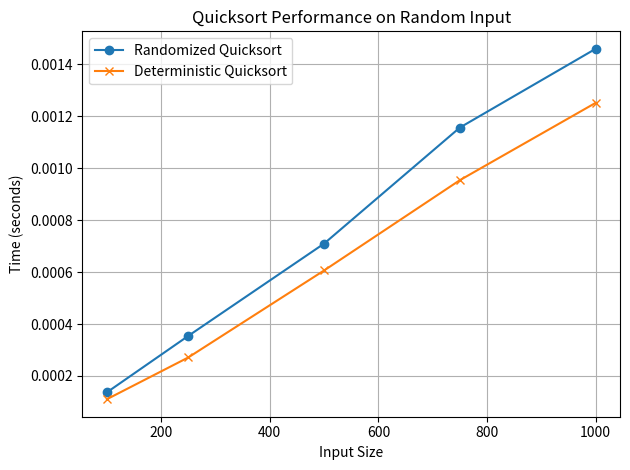
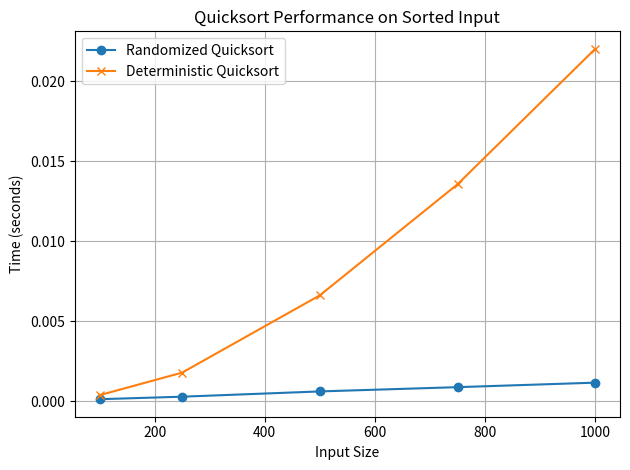
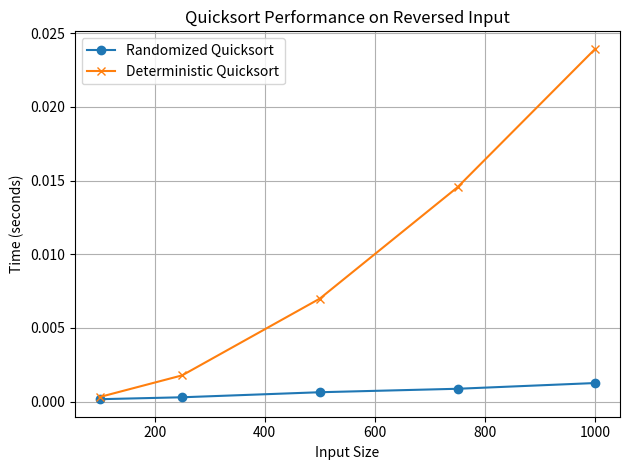
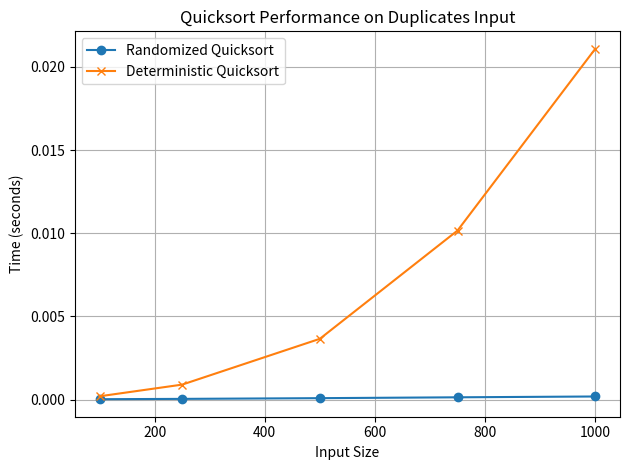

Source code (Python) for these figures, in order:
import random
import time
import sys
import matplotlib.pyplot as plt

# Increase recursion limit to allow large recursive calls
sys.setrecursionlimit(10000)

# --- Quicksort Implementations ---

def randomized_quicksort(arr):
    if len(arr) <= 1:
        return arr
    pivot_index = random.randint(0, len(arr) - 1)
    pivot = arr[pivot_index]
    less = [x for x in arr if x < pivot]
    equal = [x for x in arr if x == pivot]
    greater = [x for x in arr if x > pivot]
    return randomized_quicksort(less) + equal + randomized_quicksort(greater)

def deterministic_quicksort(arr):
    if len(arr) <= 1:
        return arr
    pivot = arr[0]
    less = [x for x in arr[1:] if x < pivot]
    equal = [x for x in arr if x == pivot]
    greater = [x for x in arr[1:] if x >= pivot]
    return deterministic_quicksort(less) + equal + deterministic_quicksort(greater)

# --- Benchmarking Function ---

def time_sort(sort_fn, arr):
    start = time.perf_counter()
    sort_fn(arr.copy())  # Ensure sorting doesn't mutate original
    end = time.perf_counter()
    return end - start

# --- Input Generators ---

def generate_inputs(size):
    return {
        "Random": [random.randint(0, 10000) for _ in range(size)],
        "Sorted": list(range(size)),
        "Reversed": list(range(size, 0, -1)),
        "Duplicates": [random.choice([1, 2, 3, 4, 5]) for _ in range(size)]
    }

# --- Main Benchmark Routine ---

def benchmark():
    input_sizes = [100, 250, 500, 750, 1000]  # Reduced sizes to avoid recursion depth issues
    input_types = ["Random", "Sorted", "Reversed", "Duplicates"]

    results = { "Randomized": {}, "Deterministic": {} }

    for input_type in input_types:
        results["Randomized"][input_type] = []
        results["Deterministic"][input_type] = []

        for size in input_sizes:
            test_input = generate_inputs(size)[input_type]

            # Time randomized quicksort
            r_time = time_sort(randomized_quicksort, test_input)

            # Time deterministic quicksort
            try:
                d_time = time_sort(deterministic_quicksort, test_input)
            except RecursionError:
                d_time = None  # Log failure due to recursion

            results["Randomized"][input_type].append(r_time)
            results["Deterministic"][input_type].append(d_time)

    return input_sizes, results

# --- Plotting Function ---

def plot_results(sizes, results):
    for input_type in results["Randomized"]:
        plt.figure()
        r_times = results["Randomized"][input_type]
        d_times = results["Deterministic"][input_type]

        plt.plot(sizes, r_times, label="Randomized Quicksort", marker='o')
        if None not in d_times:
            plt.plot(sizes, d_times, label="Deterministic Quicksort", marker='x')
        else:
            clean_sizes = [s for s, t in zip(sizes, d_times) if t is not None]
            clean_times = [t for t in d_times if t is not None]
            plt.plot(clean_sizes, clean_times, label="Deterministic Quicksort (partial)", marker='x')

        plt.title(f"Quicksort Performance on {input_type} Input")
        plt.xlabel("Input Size")
        plt.ylabel("Time (seconds)")
        plt.legend()
        plt.grid(True)
        plt.tight_layout()
        plt.savefig(f"quicksort_{input_type.lower()}.png")
        plt.show()

# --- Run All ---

if __name__ == "__main__":
    sizes, results = benchmark()
    plot_results(sizes, results)
